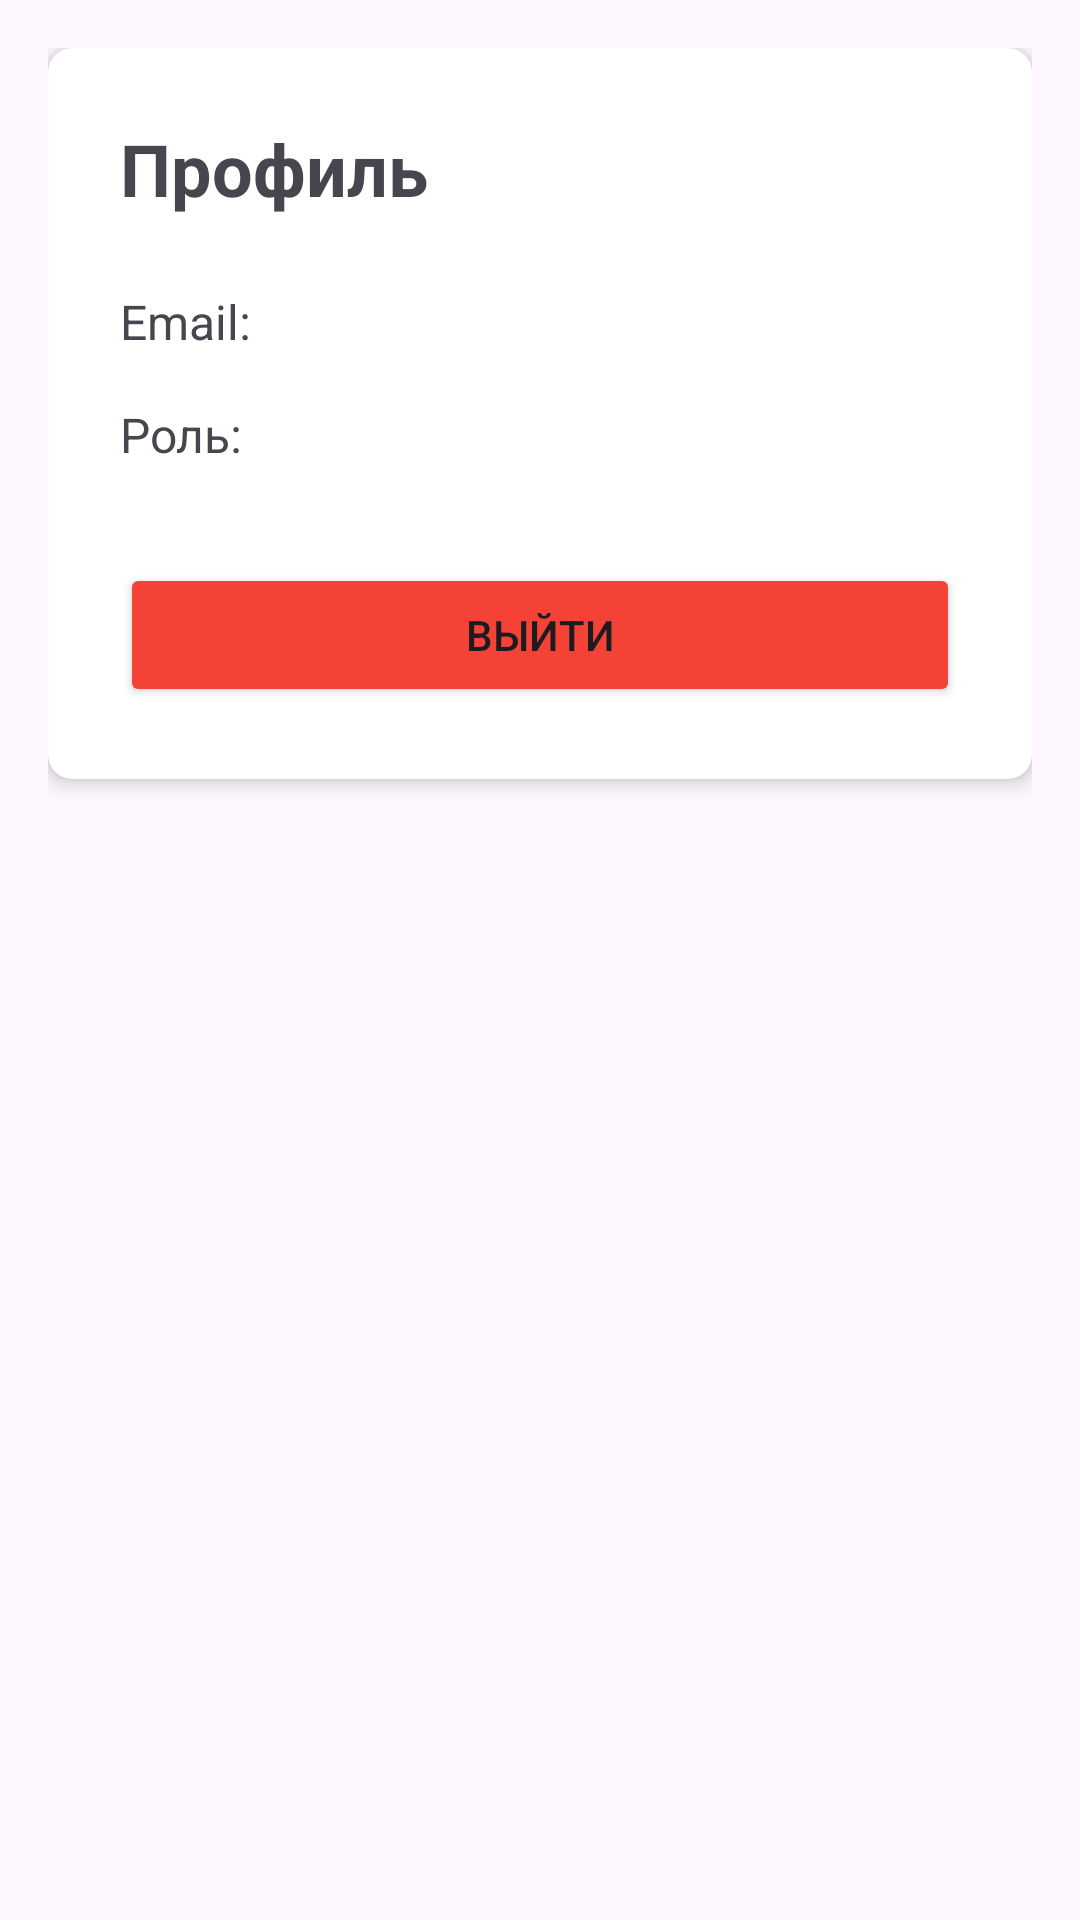

Here is an Android app screen rendered from its layout file. Give the layout XML and the strings, colors and styles it references.
<!-- AndroidManifest.xml: application theme Theme.Zd7 -->
<!-- res/layout/fragment_profile.xml -->
<?xml version="1.0" encoding="utf-8"?>
<LinearLayout xmlns:android="http://schemas.android.com/apk/res/android"
    xmlns:app="http://schemas.android.com/apk/res-auto"
    android:layout_width="match_parent"
    android:layout_height="match_parent"
    android:orientation="vertical"
    android:padding="16dp"
    android:gravity="center_horizontal">

    <androidx.cardview.widget.CardView
        android:layout_width="match_parent"
        android:layout_height="wrap_content"
        android:layout_marginBottom="24dp"
        app:cardCornerRadius="8dp"
        app:cardElevation="4dp">

        <LinearLayout
            android:layout_width="match_parent"
            android:layout_height="wrap_content"
            android:orientation="vertical"
            android:padding="24dp">

            <TextView
                android:layout_width="wrap_content"
                android:layout_height="wrap_content"
                android:text="Профиль"
                android:textSize="24sp"
                android:textStyle="bold"
                android:layout_marginBottom="24dp"/>

            <TextView
                android:id="@+id/tvEmail"
                android:layout_width="wrap_content"
                android:layout_height="wrap_content"
                android:text="Email: "
                android:textSize="16sp"
                android:layout_marginBottom="16dp"/>

            <TextView
                android:id="@+id/tvRole"
                android:layout_width="wrap_content"
                android:layout_height="wrap_content"
                android:text="Роль: "
                android:textSize="16sp"
                android:layout_marginBottom="32dp"/>

            <Button
                android:id="@+id/btnLogout"
                android:layout_width="match_parent"
                android:layout_height="wrap_content"
                android:text="Выйти"
                android:backgroundTint="@color/error"/>

        </LinearLayout>
    </androidx.cardview.widget.CardView>

</LinearLayout>
<!-- resources referenced by this layout -->
<resources>
  <color name="error">#F44336</color>
  <style name="Theme.Zd7" parent="Base.Theme.Zd7" />
  <style name="Base.Theme.Zd7" parent="Theme.Material3.DayNight.NoActionBar">
          
          
      </style>
</resources>
